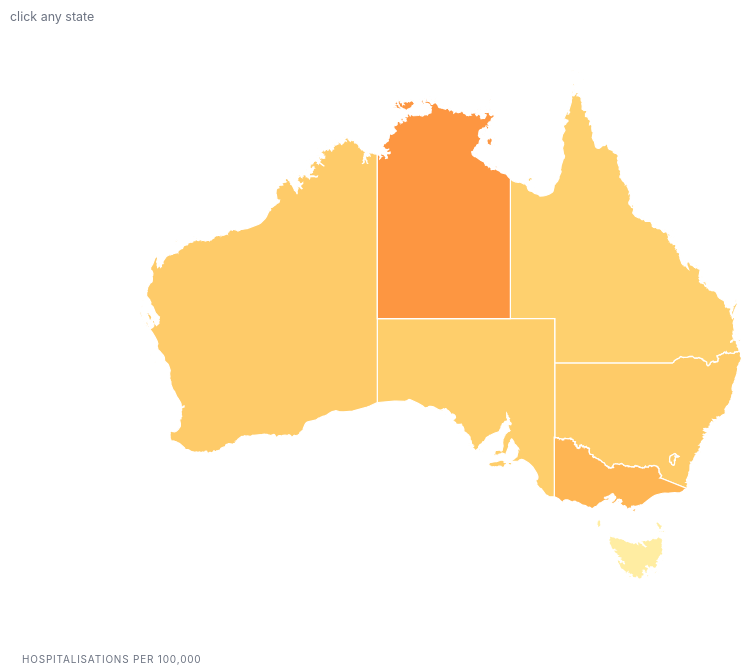
D3 v7 page, settled after 480 driven frames (8 s of simulated time); the page loaded 2 data file(s).


const CODES=["NSW","Vic","Qld","SA","WA","Tas","NT","ACT"];
const FULL={NSW:"New South Wales",Vic:"Victoria",Qld:"Queensland",SA:"South Australia",
  WA:"Western Australia",Tas:"Tasmania",NT:"Northern Territory",ACT:"Australian Capital Territory"};
const UNIT=25;

Promise.all([
  d3.csv("../data/state_year_per100k.csv",d=>({year:+d.Year,state:d.state,cases:+d.cases,pop:+d.population,rate:+d.cases_per_100k})),
  d3.json("../data/aus_states.geojson")
]).then(([rows,geo])=>{
  const byYear=new Map();
  rows.forEach(r=>{if(!byYear.has(r.year))byYear.set(r.year,new Map());byYear.get(r.year).set(r.state,r);});
  const rate=(s,y)=>byYear.get(y).get(s).rate;
  const natAvg=y=>{let c=0,p=0;for(const r of byYear.get(y).values()){c+=r.cases;p+=r.pop;}return c/p*1e5;};
  const rateExt=d3.extent(rows,r=>r.rate);
  const colOf=v=>d3.interpolateYlOrRd(0.12+0.82*(v-rateExt[0])/(rateExt[1]-rateExt[0]));

  let year=2011, selected=null, cmp="natl";   // comparison: "natl" or a state code

  // ---- map ----
  const MW=560,MH=520;
  const proj=d3.geoIdentity().reflectY(true).fitSize([MW,MH],geo);
  const path=d3.geoPath(proj);
  const svg=d3.select("#map").append("svg").attr("viewBox",`0 0 ${MW} ${MH}`);
  svg.append("rect").attr("width",MW).attr("height",MH).attr("fill","transparent").on("click",deselect);
  svg.selectAll("path.state").data(geo.features,d=>d.properties.code).join("path")
    .attr("class","state").attr("d",path).attr("data-code",d=>d.properties.code)
    .on("click",(e,d)=>{e.stopPropagation();select(d.properties.code);});

  function paintMap(){
    svg.selectAll("path.state").transition().duration(500).attr("fill",d=>colOf(rate(d.properties.code,year)));
    svg.selectAll("path.state").classed("dim",d=>selected&&d.properties.code!==selected&&!(cmp!=="natl"&&d.properties.code===cmp))
      .classed("sel",d=>d.properties.code===selected);
  }

  // ---- legend ----
  (function legend(){
    const W=420,H=46,m={l:14,r:14,t:22,b:14},iw=W-m.l-m.r;
    const s=d3.select("#legend").append("svg").attr("viewBox",`0 0 ${W} ${H}`);
    const g=s.append("defs").append("linearGradient").attr("id","lg").attr("x1","0%").attr("x2","100%");
    for(let i=0;i<=30;i++){const t=i/30;g.append("stop").attr("offset",`${t*100}%`).attr("stop-color",colOf(rateExt[0]+t*(rateExt[1]-rateExt[0])));}
    const gg=s.append("g").attr("transform",`translate(${m.l},${m.t})`);
    gg.append("text").attr("class","legtitle").attr("y",-7).text("Hospitalisations per 100,000");
    gg.append("rect").attr("width",iw).attr("height",9).attr("rx",2).attr("fill","url(#lg)");
    const x=d3.scaleLinear().domain(rateExt).range([0,iw]);
    gg.append("g").attr("class","legend-axis").attr("transform","translate(0,9)").call(d3.axisBottom(x).ticks(6).tickSize(3).tickFormat(d3.format(",.0f")));
  })();

  // ---- silhouette path for a state (or whole Australia for "natl") ----
  function silhouettePath(key,w,h){
    if(key==="natl"){const p=d3.geoIdentity().reflectY(true).fitSize([w,h],geo);return d3.geoPath(p)(geo);}
    const f=geo.features.find(x=>x.properties.code===key);
    const p=d3.geoIdentity().reflectY(true).fitSize([w,h],f);return d3.geoPath(p)(f);
  }

  // ---- column: state shape at the bottom, hospital icons stacked above it ----
  function columnSVG(key,r,color){
    const iconW=24,iconH=15,gap=2,shapeW=66,shapeH=44,pad=4;
    const units=r/UNIT,full=Math.floor(units),frac=units-full,nI=full+(frac>0.02?1:0);
    const stackH=Math.max(1,nI)*(iconH+gap);
    const W=Math.max(shapeW,iconW+10),H=stackH+shapeH+pad;
    const ix=(W-iconW)/2, baseline=H-shapeH-2;            // icons sit just above the shape
    const cross=(x,y)=>`<rect x="${x+iconW/2-1.5}" y="${y+iconH/2-4}" width="3" height="8" fill="#fff"/><rect x="${x+iconW/2-4}" y="${y+iconH/2-1.5}" width="8" height="3" fill="#fff"/>`;
    let s=`<svg width="${W}" height="${H}" viewBox="0 0 ${W} ${H}">`;
    // state shape anchored at the bottom
    s+=`<g transform="translate(${(W-shapeW)/2},${H-shapeH})"><path d="${silhouettePath(key,shapeW,shapeH)}" fill="${color}" opacity="0.3" stroke="${color}" stroke-width="0.8"/></g>`;
    // hospital icons rising above the shape
    for(let k=0;k<full;k++){const y=baseline-iconH-k*(iconH+gap);
      s+=`<rect x="${ix}" y="${y}" width="${iconW}" height="${iconH}" rx="2.5" fill="${color}" stroke="#fff"/>${cross(ix,y)}`;}
    if(frac>0.02){const k=full,y=baseline-iconH-k*(iconH+gap),show=frac*iconH,id="cp"+key+Math.round(r*100);
      s+=`<clipPath id="${id}"><rect x="${ix}" y="${y+iconH-show}" width="${iconW}" height="${show}"/></clipPath>`;
      s+=`<g clip-path="url(#${id})"><rect x="${ix}" y="${y}" width="${iconW}" height="${iconH}" rx="2.5" fill="${color}" stroke="#fff"/>${cross(ix,y)}</g>`;}
    return s+`</svg>`;
  }

  // ---- detail ----
  function renderDetail(){
    const el=document.getElementById("detail");
    if(!selected){el.hidden=true;document.getElementById("row").classList.remove("has-detail");return;}
    el.hidden=false;document.getElementById("row").classList.add("has-detail");
    const r=rate(selected,year);
    const cmpRate = cmp==="natl"?natAvg(year):rate(cmp,year);
    const cmpName = cmp==="natl"?"National avg":cmp;
    const mult=(r/cmpRate).toFixed(2);
    const chips=["natl",...CODES.filter(c=>c!==selected)]
      .map(c=>`<button class="chip ${c===cmp?"on":""}" data-c="${c}">${c==="natl"?"National avg":c}</button>`).join("");
    el.innerHTML=`
      <button class="dclose" id="dclose" aria-label="Close">×</button>
      <p class="deyebrow">Focused · ${year}</p>
      <h2 class="dtitle">${FULL[selected]}</h2>
      <p class="dhead">${mult}× ${cmpName.toLowerCase()}</p>
      <div class="stacks">
        <div class="stackcol">${columnSVG(selected,r,colOf(r))}<div class="stacklab" style="color:${colOf(r)}">${selected}</div><div class="stackval">${r.toFixed(0)} /100k</div></div>
        <div class="stackcol">${columnSVG(cmp,cmpRate,"#9aa7b6")}<div class="stacklab" style="color:#6b7280">${cmpName}</div><div class="stackval">${cmpRate.toFixed(0)} /100k</div></div>
      </div>
      <p class="cmplabel">Compare with</p>
      <div class="chips">${chips}</div>`;
    el.querySelector("#dclose").onclick=deselect;
    el.querySelectorAll(".chip").forEach(b=>b.onclick=()=>{cmp=b.dataset.c;paintMap();renderDetail();});
  }

  function select(code){ selected=code; if(cmp===code)cmp="natl"; paintMap(); renderDetail(); }
  function deselect(){ selected=null; cmp="natl"; paintMap(); renderDetail(); }

  // ---- key + controls ----
  document.getElementById("key").innerHTML=
    `<svg width="17" height="13"><rect width="17" height="13" rx="2" fill="${colOf(rateExt[1])}"/>
     <rect x="7" y="3" width="3" height="7" fill="#fff"/><rect x="4.5" y="5" width="8" height="3" fill="#fff"/></svg> = ${UNIT} / 100,000`;
  let timer=null;const play=document.getElementById("play"),sl=document.getElementById("yr");
  function setYear(y){year=y;document.getElementById("yrnum").textContent=y;sl.value=y;paintMap();if(selected)renderDetail();}
  sl.addEventListener("input",e=>{stop();setYear(+e.target.value);});
  play.addEventListener("click",()=>timer?stop():start());
  function start(){play.textContent="❚❚ PAUSE";if(year>=2021)setYear(2011);timer=d3.interval(()=>setYear(year>=2021?2011:year+1),1100);}
  function stop(){play.textContent="▶ PLAY";if(timer){timer.stop();timer=null;}}
  setYear(2011);
});


### data: ../data/state_year_per100k.csv
Year, state, cases, population, cases_per_100k
2011, ACT, 537, 367985, 145.9
2011, NSW, 10618, 7218529, 147.1
2011, NT, 456, 231292, 197.2
2011, Qld, 6322, 4476778, 141.2
2011, SA, 2359, 1639614, 143.9
2011, Tas, 493, 511483, 96.4
2011, Vic, 9326, 5537817, 168.4
2011, WA, 3442, 2353409, 146.3
2012, ACT, 601, 376539, 159.6
2012, NSW, 11121, 7304244, 152.3
2012, NT, 496, 235915, 210.2
2012, Qld, 6813, 4568687, 149.1
2012, SA, 2311, 1656725, 139.5
2012, Tas, 536, 511724, 104.7
2012, Vic, 8098, 5651091, 143.3
2012, WA, 3493, 2425507, 144
2013, ACT, 573, 383257, 149.5
2013, NSW, 11421, 7404032, 154.3
2013, NT, 561, 241722, 232.1
2013, Qld, 7821, 4652824, 168.1
2013, SA, 2221, 1671488, 132.9
2013, Tas, 570, 512231, 111.3
2013, Vic, 7784, 5772669, 134.8
2013, WA, 3475, 2486944, 139.7
2014, ACT, 542, 388799, 139.4
2014, NSW, 11313, 7508353, 150.7
2014, NT, 575, 242894, 236.7
2014, Qld, 7725, 4719653, 163.7
2014, SA, 2381, 1686945, 141.1
2014, Tas, 646, 513621, 125.8
2014, Vic, 8523, 5894917, 144.6
2014, WA, 3154, 2517608, 125.3
2015, ACT, 700, 395813, 176.9
2015, NSW, 11084, 7616168, 145.5
2015, NT, 691, 244692, 282.4
2015, Qld, 8306, 4777692, 173.8
2015, SA, 2467, 1700668, 145.1
2015, Tas, 677, 515117, 131.4
2015, Vic, 9198, 6022322, 152.7
2015, WA, 3183, 2540672, 125.3
2016, ACT, 654, 403104, 162.2
2016, NSW, 11474, 7732858, 148.4
2016, NT, 709, 245678, 288.6
2016, Qld, 8702, 4845152, 179.6
2016, SA, 2654, 1712843, 154.9
2016, Tas, 657, 517514, 127
2016, Vic, 10360, 6173172, 167.8
2016, WA, 3031, 2555978, 118.6
2017, ACT, 632, 415046, 152.3
2017, NSW, 11016, 7855316, 140.2
2017, NT, 703, 247412, 284.1
2017, Qld, 9134, 4926380, 185.4
2017, SA, 2394, 1728673, 138.5
2017, Tas, 659, 526762, 125.1
2017, Vic, 10794, 6302608, 171.3
2017, WA, 3195, 2585720, 123.6
2018, ACT, 712, 426081, 167.1
2018, NSW, 9794, 7954476, 123.1
2018, NT, 832, 247095, 336.7
2018, Qld, 9381, 5006623, 187.4
... 28 more rows

### data: ../data/aus_states.geojson
{
 "type": "FeatureCollection",
 "features": [
  {
   "type": "Feature",
   "id": 0,
   "properties": {
    "name": "New South Wales",
    "code": "NSW"
   },
   "geometry": {
    "type": "MultiPolygon",
    "coordinates": "[... 9 items]"
   }
  },
  {
   "type": "Feature",
   "id": 1,
   "properties": {
    "name": "Victoria",
    "code": "Vic"
   },
   "geometry": {
    "type": "MultiPolygon",
    "coordinates": "[... 22 items]"
   }
  },
  {
   "type": "Feature",
   "id": 2,
   "properties": {
    "name": "Queensland",
    "code": "Qld"
   },
   "geometry": {
    "type": "MultiPolygon",
    "coordinates": "[... 234 items]"
   }
  },
  {
   "type": "Feature",
   "id": 3,
   "properties": {
    "name": "South Australia",
    "code": "SA"
   },
   "geometry": {
    "type": "MultiPolygon",
    "coordinates": "[... 35 items]"
   }
  },
  {
   "type": "Feature",
   "id": 4,
   "properties": {
    "name": "Western Australia",
    "code": "WA"
   },
   "geometry": {
    "type": "MultiPolygon",
    "coordinates": "[... 333 items]"
   }
  },
  {
   "type": "Feature",
   "id": 5,
   "properties": {
    "name": "Tasmania",
    "code": "Tas"
   },
   "geometry": {
    "type": "MultiPolygon",
    "coordinates": "[... 61 items]"
   }
  },
  {
   "type": "Feature",
   "id": 6,
   "properties": {
    "name": "Northern Territory",
    "code": "NT"
   },
   "geometry": {
    "type": "MultiPolygon",
    "coordinates": "[... 115 items]"
   }
  },
  {
   "type": "Feature",
   "id": 7,
   "properties": {
    "name": "Australian Capital Territory",
    "code": "ACT"
   },
   "geometry": {
    "type": "Polygon",
    "coordinates": "[... 2 items]"
   }
  }
 ]
}